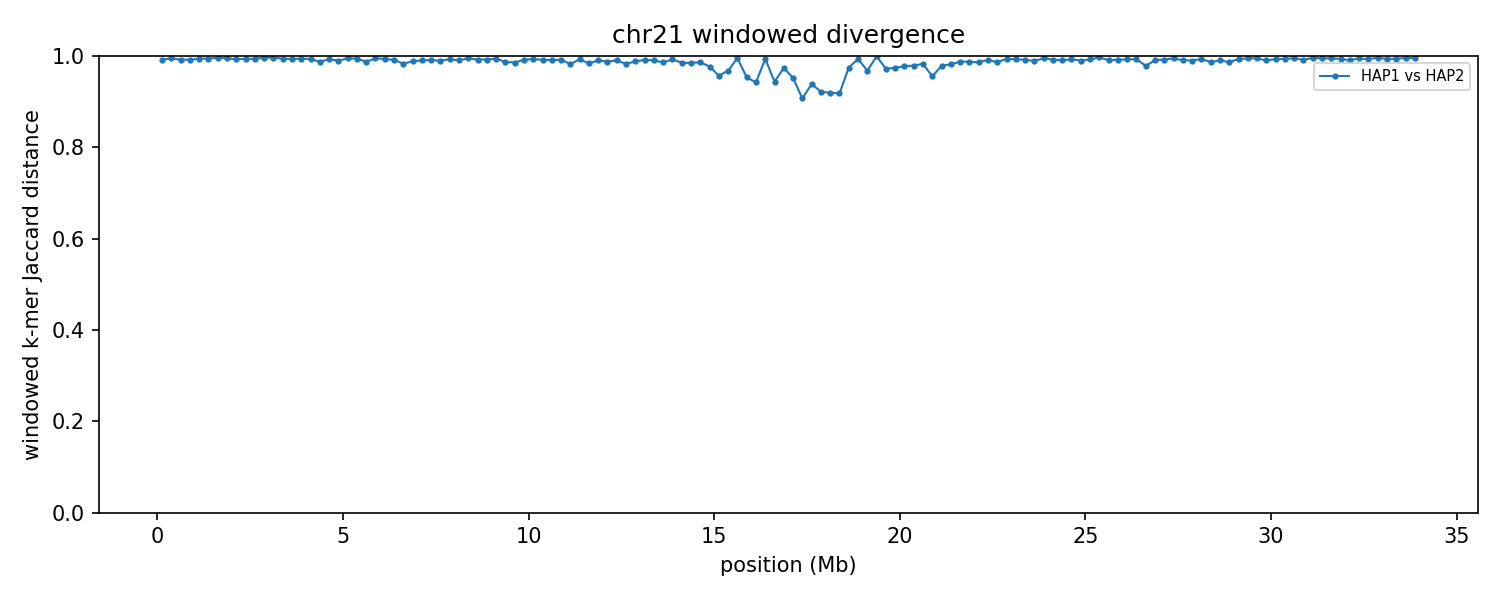

Data behind this chart, as committed beside it:
group	win_start	win_end	unit_a	unit_b	hap_a	hap_b	chrom_a	chrom_b	kmers_a	kmers_b	shared	union	jaccard_distance
chr21	1	250000	HAP1_chr21	HAP2_chr21	HAP1	HAP2	21	21	224247	227645	3638	448254	0.9919
chr21	250001	500000	HAP1_chr21	HAP2_chr21	HAP1	HAP2	21	21	240341	235426	2537	473230	0.9946
chr21	500001	750000	HAP1_chr21	HAP2_chr21	HAP1	HAP2	21	21	219401	224098	3460	440039	0.9921
chr21	750001	1000000	HAP1_chr21	HAP2_chr21	HAP1	HAP2	21	21	230839	242704	3908	469635	0.9917
chr21	1000001	1250000	HAP1_chr21	HAP2_chr21	HAP1	HAP2	21	21	185348	225611	2448	408511	0.994
chr21	1250001	1500000	HAP1_chr21	HAP2_chr21	HAP1	HAP2	21	21	223069	165388	2129	386328	0.9945
chr21	1500001	1750000	HAP1_chr21	HAP2_chr21	HAP1	HAP2	21	21	217860	235247	1903	451204	0.9958
chr21	1750001	2000000	HAP1_chr21	HAP2_chr21	HAP1	HAP2	21	21	224024	246180	2330	467874	0.995
chr21	2000001	2250000	HAP1_chr21	HAP2_chr21	HAP1	HAP2	21	21	236775	235518	3401	468892	0.9927
chr21	2250001	2500000	HAP1_chr21	HAP2_chr21	HAP1	HAP2	21	21	238369	224211	2787	459793	0.9939
chr21	2500001	2750000	HAP1_chr21	HAP2_chr21	HAP1	HAP2	21	21	226405	227884	2863	451426	0.9937
chr21	2750001	3000000	HAP1_chr21	HAP2_chr21	HAP1	HAP2	21	21	125597	233548	1316	357829	0.9963
chr21	3000001	3250000	HAP1_chr21	HAP2_chr21	HAP1	HAP2	21	21	223364	216600	1639	438325	0.9963
chr21	3250001	3500000	HAP1_chr21	HAP2_chr21	HAP1	HAP2	21	21	234071	235099	2811	466359	0.994
chr21	3500001	3750000	HAP1_chr21	HAP2_chr21	HAP1	HAP2	21	21	227632	232410	2958	457084	0.9935
chr21	3750001	4000000	HAP1_chr21	HAP2_chr21	HAP1	HAP2	21	21	233769	233720	2682	464807	0.9942
chr21	4000001	4250000	HAP1_chr21	HAP2_chr21	HAP1	HAP2	21	21	226995	239260	3059	463196	0.9934
chr21	4250001	4500000	HAP1_chr21	HAP2_chr21	HAP1	HAP2	21	21	230369	238040	5843	462566	0.9874
chr21	4500001	4750000	HAP1_chr21	HAP2_chr21	HAP1	HAP2	21	21	224738	216937	3111	438564	0.9929
chr21	4750001	5000000	HAP1_chr21	HAP2_chr21	HAP1	HAP2	21	21	147520	198943	3416	343047	0.99
chr21	5000001	5250000	HAP1_chr21	HAP2_chr21	HAP1	HAP2	21	21	229620	234691	2517	461794	0.9946
chr21	5250001	5500000	HAP1_chr21	HAP2_chr21	HAP1	HAP2	21	21	240719	242241	2699	480261	0.9944
chr21	5500001	5750000	HAP1_chr21	HAP2_chr21	HAP1	HAP2	21	21	219236	240796	5735	454297	0.9874
chr21	5750001	6000000	HAP1_chr21	HAP2_chr21	HAP1	HAP2	21	21	237713	241481	2528	476666	0.9947
chr21	6000001	6250000	HAP1_chr21	HAP2_chr21	HAP1	HAP2	21	21	230937	230478	2873	458542	0.9937
chr21	6250001	6500000	HAP1_chr21	HAP2_chr21	HAP1	HAP2	21	21	234506	236155	3993	466668	0.9914
chr21	6500001	6750000	HAP1_chr21	HAP2_chr21	HAP1	HAP2	21	21	228070	233290	7663	453697	0.9831
chr21	6750001	7000000	HAP1_chr21	HAP2_chr21	HAP1	HAP2	21	21	237809	215892	5159	448542	0.9885
chr21	7000001	7250000	HAP1_chr21	HAP2_chr21	HAP1	HAP2	21	21	240681	239130	4608	475203	0.9903
chr21	7250001	7500000	HAP1_chr21	HAP2_chr21	HAP1	HAP2	21	21	234699	239402	4168	469933	0.9911
chr21	7500001	7750000	HAP1_chr21	HAP2_chr21	HAP1	HAP2	21	21	236027	226252	4806	457473	0.9895
chr21	7750001	8000000	HAP1_chr21	HAP2_chr21	HAP1	HAP2	21	21	240049	241609	3250	478408	0.9932
chr21	8000001	8250000	HAP1_chr21	HAP2_chr21	HAP1	HAP2	21	21	234904	233737	4463	464178	0.9904
chr21	8250001	8500000	HAP1_chr21	HAP2_chr21	HAP1	HAP2	21	21	222002	157489	1963	377528	0.9948
chr21	8500001	8750000	HAP1_chr21	HAP2_chr21	HAP1	HAP2	21	21	220715	232445	3493	449667	0.9922
chr21	8750001	9000000	HAP1_chr21	HAP2_chr21	HAP1	HAP2	21	21	232036	225813	3522	454327	0.9922
chr21	9000001	9250000	HAP1_chr21	HAP2_chr21	HAP1	HAP2	21	21	225230	229224	2609	451845	0.9942
chr21	9250001	9500000	HAP1_chr21	HAP2_chr21	HAP1	HAP2	21	21	230224	215135	5736	439623	0.987
chr21	9500001	9750000	HAP1_chr21	HAP2_chr21	HAP1	HAP2	21	21	197167	236752	6125	427794	0.9857
chr21	9750001	10000000	HAP1_chr21	HAP2_chr21	HAP1	HAP2	21	21	238050	234899	3838	469111	0.9918
chr21	10000001	10250000	HAP1_chr21	HAP2_chr21	HAP1	HAP2	21	21	239358	237761	3194	473925	0.9933
chr21	10250001	10500000	HAP1_chr21	HAP2_chr21	HAP1	HAP2	21	21	228364	233602	3832	458134	0.9916
chr21	10500001	10750000	HAP1_chr21	HAP2_chr21	HAP1	HAP2	21	21	224898	237991	4161	458728	0.9909
chr21	10750001	11000000	HAP1_chr21	HAP2_chr21	HAP1	HAP2	21	21	229984	236905	3779	463110	0.9918
chr21	11000001	11250000	HAP1_chr21	HAP2_chr21	HAP1	HAP2	21	21	227689	236550	8100	456139	0.9822
chr21	11250001	11500000	HAP1_chr21	HAP2_chr21	HAP1	HAP2	21	21	240986	242456	3445	479997	0.9928
chr21	11500001	11750000	HAP1_chr21	HAP2_chr21	HAP1	HAP2	21	21	240512	233542	7649	466405	0.9836
chr21	11750001	12000000	HAP1_chr21	HAP2_chr21	HAP1	HAP2	21	21	214928	231750	4263	442415	0.9904
chr21	12000001	12250000	HAP1_chr21	HAP2_chr21	HAP1	HAP2	21	21	234014	238855	5783	467086	0.9876
chr21	12250001	12500000	HAP1_chr21	HAP2_chr21	HAP1	HAP2	21	21	237962	242305	4507	475760	0.9905
chr21	12500001	12750000	HAP1_chr21	HAP2_chr21	HAP1	HAP2	21	21	236073	240413	8134	468352	0.9826
chr21	12750001	13000000	HAP1_chr21	HAP2_chr21	HAP1	HAP2	21	21	236495	241453	5487	472461	0.9884
chr21	13000001	13250000	HAP1_chr21	HAP2_chr21	HAP1	HAP2	21	21	225147	234330	3938	455539	0.9914
chr21	13250001	13500000	HAP1_chr21	HAP2_chr21	HAP1	HAP2	21	21	226456	237667	4356	459767	0.9905
chr21	13500001	13750000	HAP1_chr21	HAP2_chr21	HAP1	HAP2	21	21	226586	234551	6423	454714	0.9859
chr21	13750001	14000000	HAP1_chr21	HAP2_chr21	HAP1	HAP2	21	21	219743	228607	3386	444964	0.9924
chr21	14000001	14250000	HAP1_chr21	HAP2_chr21	HAP1	HAP2	21	21	188817	238428	6167	421078	0.9854
chr21	14250001	14500000	HAP1_chr21	HAP2_chr21	HAP1	HAP2	21	21	210996	229129	6616	433509	0.9847
chr21	14500001	14750000	HAP1_chr21	HAP2_chr21	HAP1	HAP2	21	21	213981	239263	5997	447247	0.9866
chr21	14750001	15000000	HAP1_chr21	HAP2_chr21	HAP1	HAP2	21	21	178052	238140	9464	406728	0.9767
... 76 more rows
